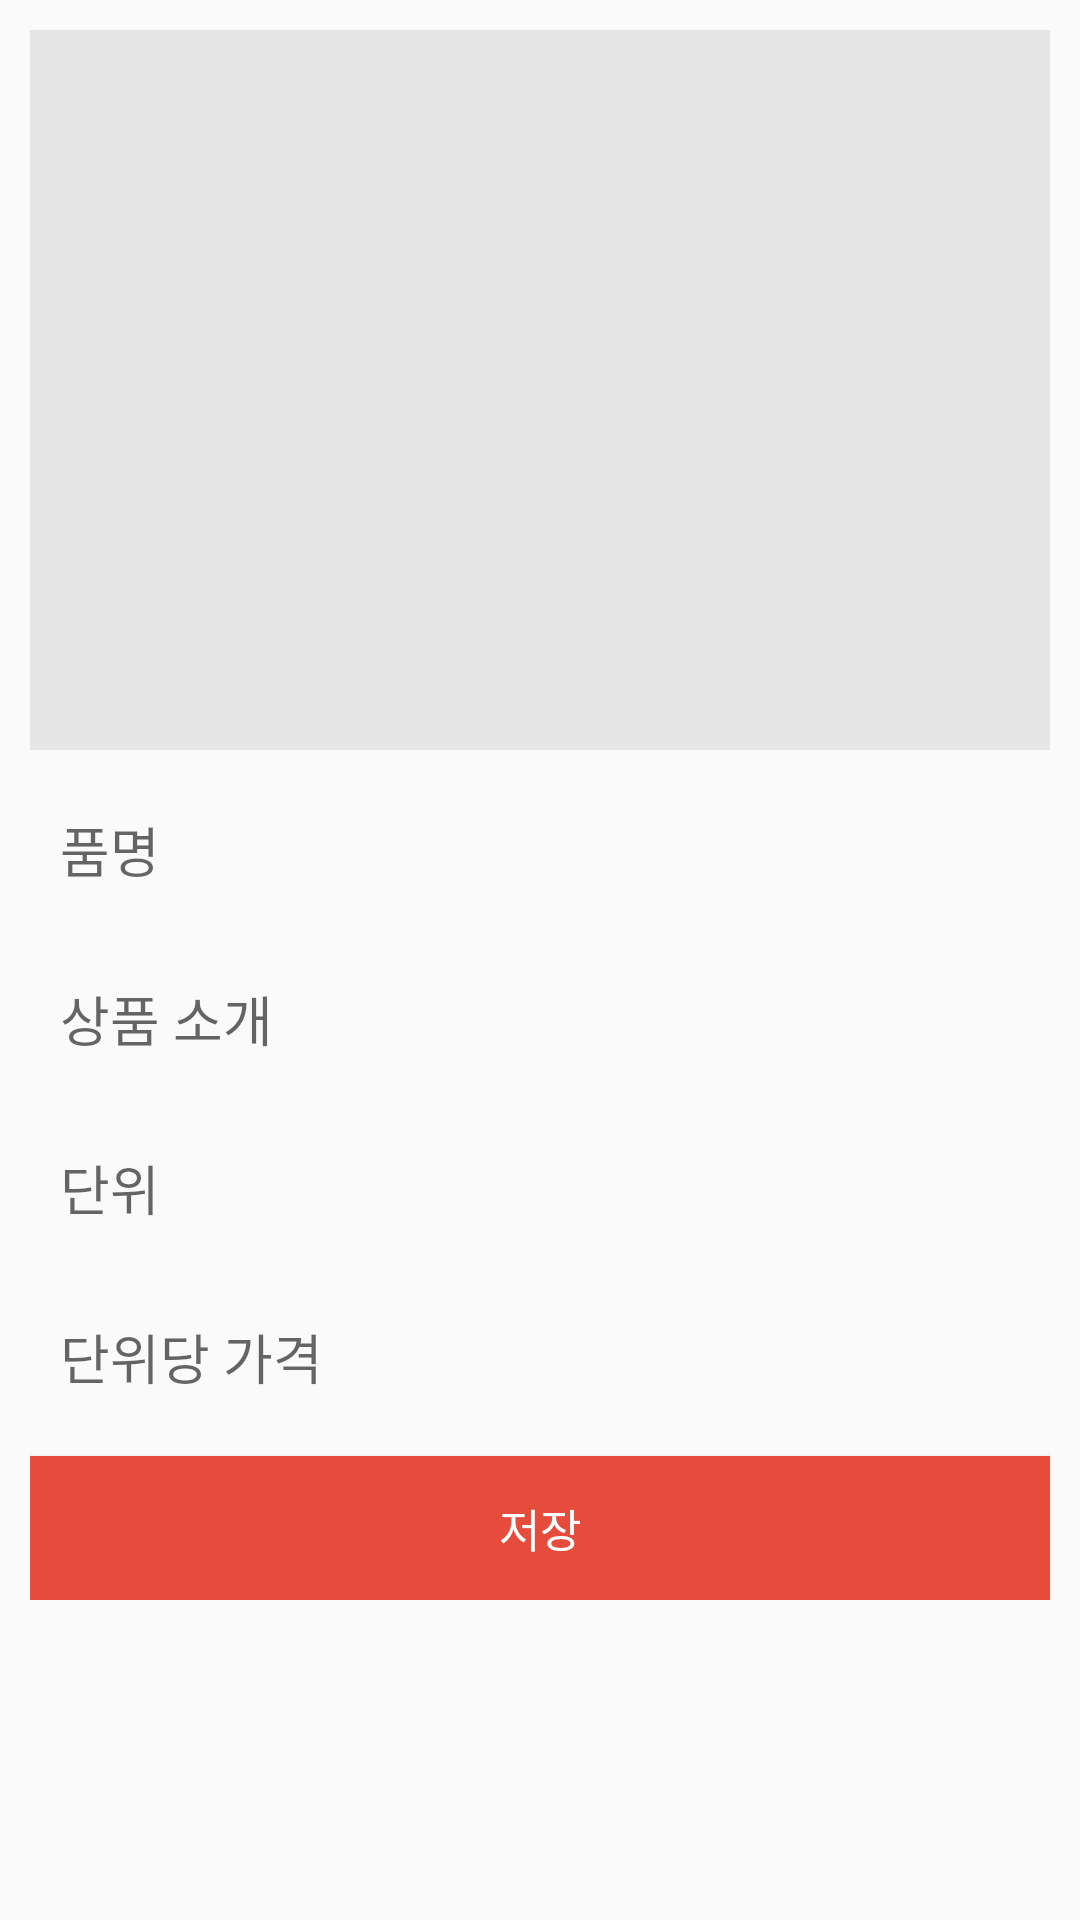

Write the Android layout XML for this screen, with the resource values it uses.
<!-- AndroidManifest.xml: application theme AppTheme -->
<!-- res/layout/activity_product_manage.xml -->
<?xml version="1.0" encoding="utf-8"?>
<ScrollView xmlns:android="http://schemas.android.com/apk/res/android"
    xmlns:app="http://schemas.android.com/apk/res-auto"
    xmlns:tools="http://schemas.android.com/tools"
    android:layout_width="match_parent"
    android:layout_height="match_parent"
    android:focusable="true"
    android:focusableInTouchMode="true"
    tools:context=".Activity.ProductManageActivity">

    <LinearLayout
        android:layout_width="match_parent"
        android:layout_height="match_parent"
        android:orientation="vertical"
        android:padding="10dp">

        <ImageView
            android:id="@+id/img"
            android:layout_width="match_parent"
            android:layout_height="240dp"
            android:layout_marginBottom="10dp"
            android:layout_weight="1"
            android:background="#e5e5e5"
            android:scaleType="center"
            android:src="@drawable/camera" />

        <EditText
            android:id="@+id/name"
            android:layout_width="match_parent"
            android:layout_height="wrap_content"
            android:layout_marginBottom="10dp"
            android:background="@drawable/box_entire_line"
            android:hint="품명"
            android:padding="10dp" />

        <EditText
            android:id="@+id/detail"
            android:layout_width="match_parent"
            android:layout_height="wrap_content"
            android:layout_marginBottom="10dp"
            android:background="@drawable/box_entire_line"
            android:hint="상품 소개"
            android:padding="10dp" />

        <EditText
            android:id="@+id/unit"
            android:layout_width="match_parent"
            android:layout_height="wrap_content"
            android:layout_marginBottom="10dp"
            android:background="@drawable/box_entire_line"
            android:hint="단위"
            android:padding="10dp" />

        <EditText
            android:id="@+id/price"
            android:layout_width="match_parent"
            android:layout_height="wrap_content"
            android:layout_marginBottom="10dp"
            android:background="@drawable/box_entire_line"
            android:hint="단위당 가격"
            android:inputType="number"
            android:padding="10dp" />

        <Button
            android:id="@+id/submit"
            android:layout_width="match_parent"
            android:layout_height="wrap_content"
            android:text="저장"
            android:background="@color/colorMain"
            android:textColor="#ffffff"
            android:textSize="15dp"
            />

    </LinearLayout>
</ScrollView>
<!-- resources referenced by this layout -->
<resources>
  <color name="colorMain">#e54c3c</color>
  <style name="AppTheme" parent="Theme.AppCompat.Light.DarkActionBar">
          
          <item name="colorPrimary">@color/colorPrimary</item>
          <item name="colorPrimaryDark">@color/colorPrimaryDark</item>
          <item name="colorAccent">@color/colorAccent</item>
      </style>
  <color name="colorPrimary">#e54c3c</color>
  <color name="colorPrimaryDark">#000000</color>
  <color name="colorAccent">#FF4081</color>
</resources>
